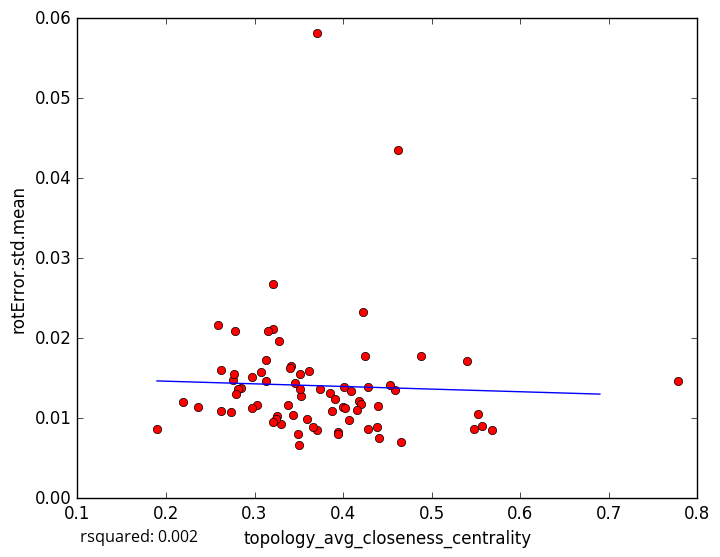

Values plotted in this chart, from the file beside it:
topology_avg_closeness_centrality, rotError.std.mean
0.3277, 0.01964
0.3702, 0.05818
0.2845, 0.01383
0.3705, 0.008483
0.3589, 0.009907
0.3505, 0.006665
0.5679, 0.008547
0.3509, 0.01551
0.4278, 0.01396
0.3124, 0.01461
0.3294, 0.009277
0.3662, 0.008864
0.3259, 0.01032
0.394, 0.008312
0.4179, 0.0121
0.5568, 0.008972
0.4649, 0.007067
0.5474, 0.008627
0.273, 0.01077
0.7778, 0.01464
0.3412, 0.01656
0.4281, 0.008716
0.422, 0.02332
0.4881, 0.01779
0.4614, 0.04358
0.313, 0.0173
0.4586, 0.01347
0.42, 0.01174
0.5398, 0.01711
0.321, 0.02109
0.1899, 0.008695
0.324, 0.009916
0.3398, 0.0163
0.3522, 0.01274
0.2593, 0.02161
0.3205, 0.02673
0.2755, 0.01479
0.2771, 0.01559
0.438, 0.00887
0.2813, 0.01364
0.3071, 0.01581
0.4155, 0.01109
0.2617, 0.016
0.3024, 0.01161
0.3848, 0.01315
0.2191, 0.01202
0.4013, 0.01386
0.2785, 0.02084
0.3151, 0.02091
0.3736, 0.01368
0.4526, 0.01409
0.2788, 0.01301
0.3912, 0.01244
0.4392, 0.01156
0.2974, 0.01131
0.2618, 0.01086
0.4089, 0.01336
0.3456, 0.01436
0.321, 0.009471
0.2365, 0.01139
... 18 more rows
